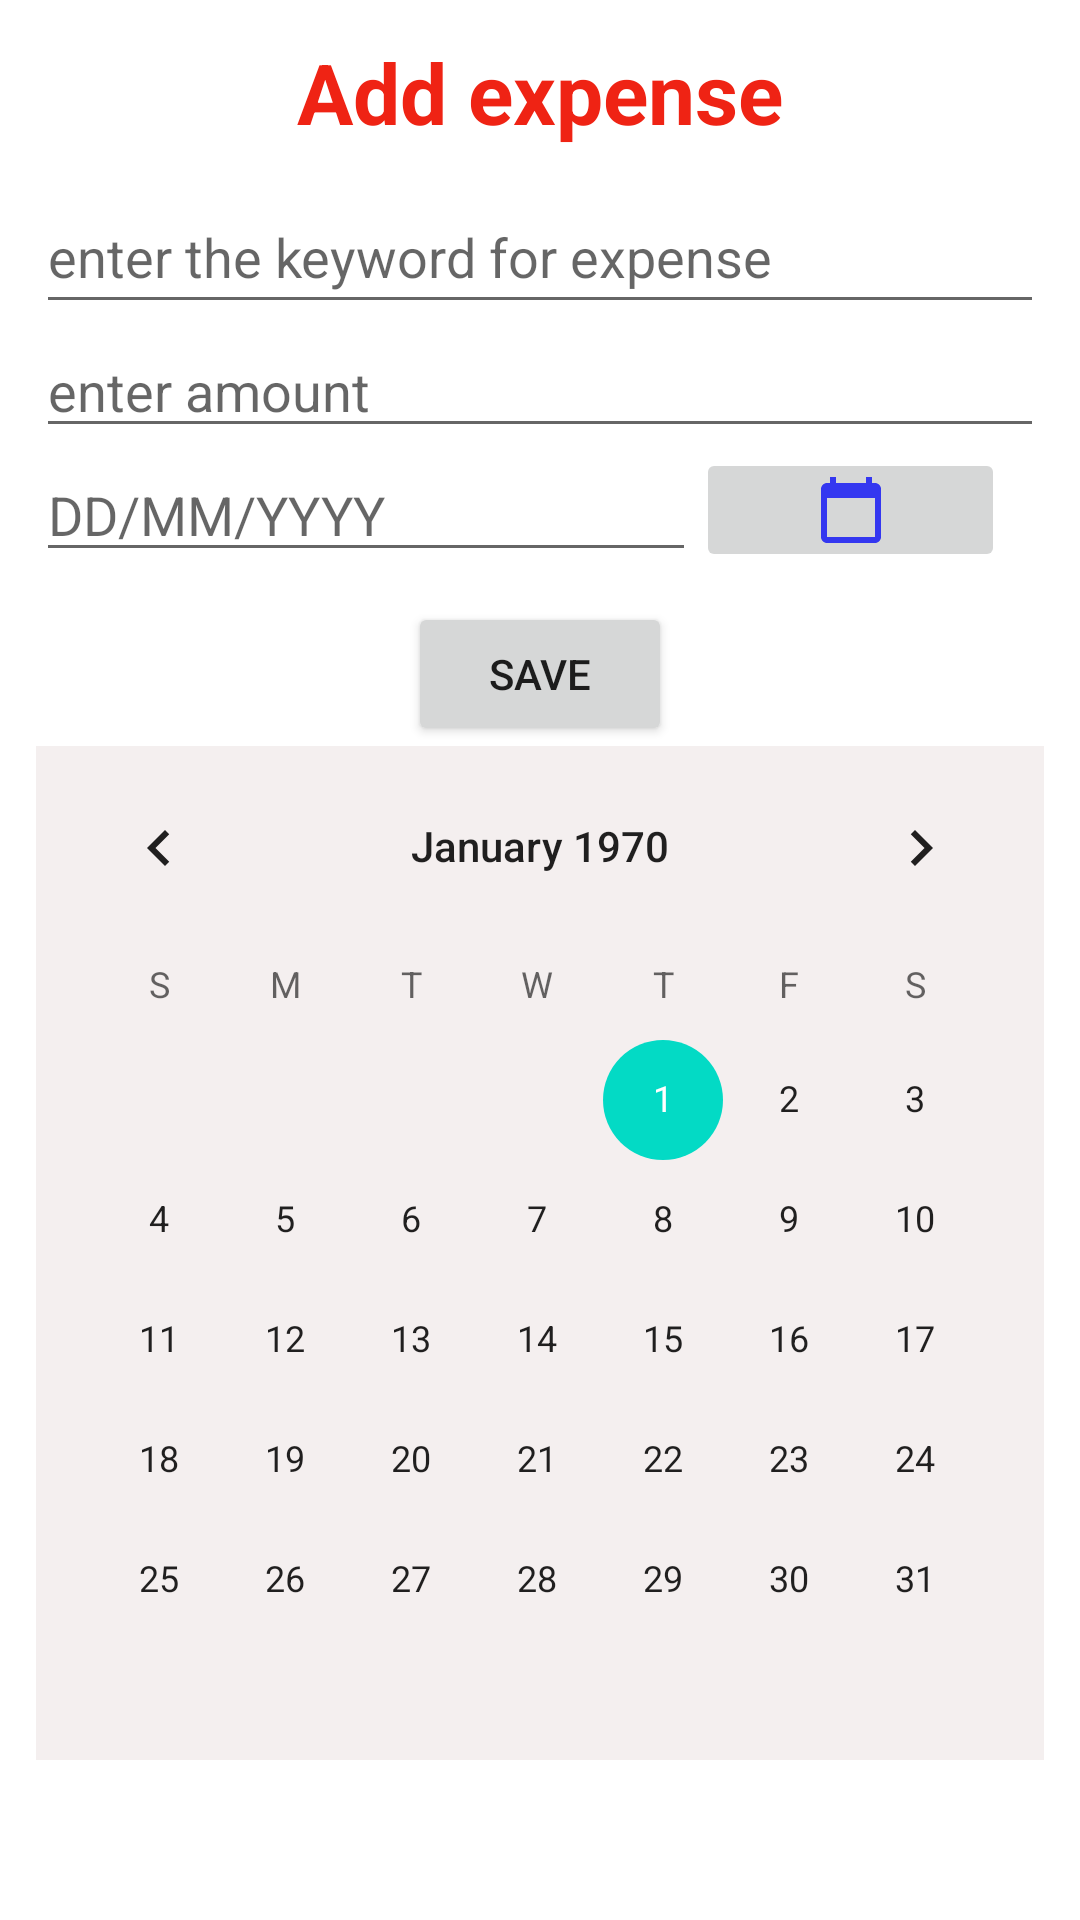

Layout XML and referenced resources for this Android screen:
<!-- AndroidManifest.xml: application theme Theme.MoneyManager -->
<!-- res/layout/add_expenses.xml -->
<?xml version="1.0" encoding="utf-8"?>
<LinearLayout
    xmlns:android="http://schemas.android.com/apk/res/android"
    xmlns:app="http://schemas.android.com/apk/res-auto"
    android:layout_width="match_parent"
    android:layout_height="match_parent"
    android:orientation="vertical"
    android:padding="12dp"
    android:layout_marginLeft="12dp"
    android:layout_marginRight="12dp"
    >

    <TextView
        android:id="@+id/textView5"
        android:layout_width="match_parent"
        android:layout_height="48dp"
        android:text="Add expense"
        android:textSize="28dp"
        android:textAlignment="center"
        android:textStyle="bold"
        android:textColor="#FFEF2314"
        />

    <EditText
        android:id="@+id/reasonexpense"
        android:layout_width="match_parent"
        android:layout_height="48dp"
        android:hint="enter the keyword for expense"
        android:inputType="textPersonName"
         />

    <EditText
        android:id="@+id/expenseamount"
        android:layout_width="match_parent"
        android:layout_height="wrap_content"
        android:hint="enter amount"
        android:inputType="numberDecimal" />

    <LinearLayout
        android:layout_width="match_parent"
        android:layout_height="wrap_content"
        android:orientation="horizontal">
        <EditText
            android:id="@+id/dateofexpense"
            android:layout_width="220dp"
            android:layout_height="wrap_content"
            android:ems="10"
            android:hint="DD/MM/YYYY"
            android:inputType="textPersonName" />

        <ImageButton
            android:id="@+id/buttonCal"
            android:layout_width="103dp"
            android:layout_height="match_parent"
            android:src="@drawable/calender_image"
            />

    </LinearLayout>

    <Button
        android:id="@+id/expensebutton"
        android:layout_width="wrap_content"
        android:layout_height="wrap_content"
        android:layout_gravity="center"
        android:layout_marginTop="10dp"
        android:text="save" />
    <CalendarView
        android:id="@+id/expenseCalender"
        android:layout_width="wrap_content"
        android:layout_height="wrap_content"
        android:layout_gravity="center"
        android:background="#F4EFEF"

        />



</LinearLayout>
<!-- resources referenced by this layout -->
<resources>
  <!-- drawable calender_image (drawable-anydpi) -->
  <vector xmlns:android="http://schemas.android.com/apk/res/android"
      android:width="24dp"
      android:height="24dp"
      android:viewportWidth="24"
      android:viewportHeight="24"
      android:tint="#0B0FF6"
      android:alpha="0.8">
    <path
        android:fillColor="@android:color/white"
        android:pathData="M20,3h-1L19,1h-2v2L7,3L7,1L5,1v2L4,3c-1.1,0 -2,0.9 -2,2v16c0,1.1 0.9,2 2,2h16c1.1,0 2,-0.9 2,-2L22,5c0,-1.1 -0.9,-2 -2,-2zM20,21L4,21L4,8h16v13z"/>
  </vector>
  <style name="Theme.MoneyManager" parent="Theme.MaterialComponents.Light.NoActionBar">
          
          <item name="colorPrimary">@color/purple_500</item>
          <item name="colorPrimaryVariant">@color/purple_700</item>
          <item name="colorOnPrimary">@color/white</item>
          
          <item name="colorSecondary">@color/teal_200</item>
          <item name="colorSecondaryVariant">@color/teal_700</item>
          <item name="colorOnSecondary">@color/black</item>
  
          
          <item name="android:statusBarColor" tools:targetApi="l">?attr/colorPrimaryVariant</item>
          
      </style>
  <!-- not gathered from this repository: default colours our renderer supplied (Android Studio template values) -->
  <color name="purple_500">#FF6200EE</color>
  <color name="purple_700">#FF3700B3</color>
  <color name="teal_200">#FF03DAC5</color>
  <color name="teal_700">#FF018786</color>
  <color name="black">#FF000000</color>
  <color name="white">#FFFFFFFF</color>
</resources>
